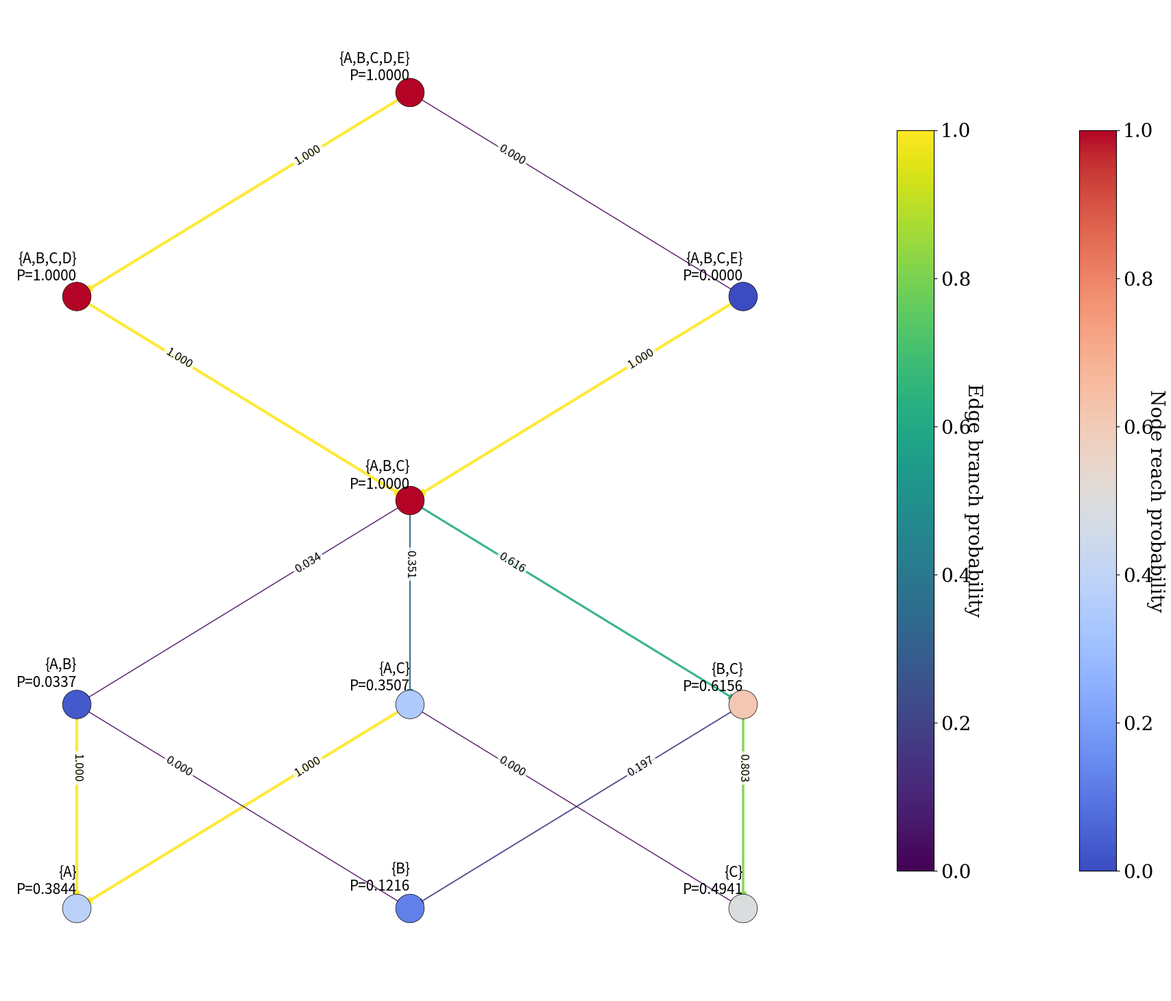

Recreate this plot in Python.
from collections import defaultdict
from functools import lru_cache
from typing import List
import random, time
import numpy as np
from itertools import permutations

import matplotlib as mpl
import matplotlib.pyplot as plt
import networkx as nx
from matplotlib import colors as mcolors
import matplotlib
font = {'family' : 'serif',
        'weight' : 'normal',
        'size'   : 20}

matplotlib.rc('font', **font)

from math import exp
from scipy.stats import multivariate_normal as MVN
from scipy.stats import norm as NORM
from scipy.stats import spearmanr, kendalltau
from tqdm import tqdm

# Utilities
def rank_corr(order1, order2):
    """
    order1, order2: lists like ['A','B','C','D'] representing rankings (best to worst)
    Returns: (spearman_rho, kendall_tau) computed on the common items
    """
    order1 = order1[::-1]
    order2 = order2[::-1]

    r1 = {item: i for i, item in enumerate(order1, start=1)}
    r2 = {item: i for i, item in enumerate(order2, start=1)}

    items = [x for x in order1 if x in r2]
    if len(items) < 2:
        raise ValueError("Need at least two overlapping items to compute correlation.")

    x = [r1[i] for i in items]
    y = [r2[i] for i in items]

    rho = spearmanr(x, y).statistic
    tau = kendalltau(x, y).statistic
    return rho, tau


def generate_ballots(candidates: List[str], n: int,
                     priority_order: List[str] = None,
                     randomness: float = 0) -> List[List[str]]:
    ballots = []
    for _ in range(n):
        base_order = priority_order if priority_order is not None else candidates
        k = random.randint(2, len(candidates))
        indices = random.sample(range(len(base_order)), k=k)
        ballot = [base_order[i] for i in sorted(indices)]

        if randomness == 1.0:
            k = random.randint(2, len(candidates))
            ballot = random.sample(candidates, k)
        elif randomness > 0:
            new_ballot = []
            for c in ballot:
                if random.random() < randomness:
                    choices = [cand for cand in candidates if cand not in new_ballot]
                    new_ballot.append(random.choice(choices))
                else:
                    new_ballot.append(c)
            ballot = new_ballot

        ballots.append(ballot)
    return ballots


def pad_cdf_orders(cdf_dist, all_candidates):
    """
    Converts partial CDF orders to full orders by appending the missing candidate.
    """
    full_dist = {}
    all_set = set(all_candidates)
    for order, p in cdf_dist.items():
        missing = all_set - set(order)
        assert len(missing) == 1, f"Expected 1 missing candidate, got {missing}"
        full_order = order + tuple(missing)
        full_dist[full_order] = p
    return full_dist


# MVN orthant RCV (fixed)
def rcv_elimination_orders_prob_mvn(
    bound_ballots,
    base_P,
    U,
    continuity_correction=True,
    is_samples=2000,
    return_tree=False
):
    """
    MVN-based elimination order distribution.
    Fixes:
      - No Bonferroni truncated inclusion-exclusion fallback.
      - Optional importance sampling used only if MVN CDF underflows/errors.
      - No blind renormalization after mixing estimates.
    If return_tree=True, also return edges: { (parent_tuple, child_tuple): branch_prob }.
    """
    all_cands = tuple(sorted(base_P.keys()))
    assert set(all_cands) == set(base_P.keys())

    @lru_cache(maxsize=None)
    def bound_tally_for_subset(S_tuple):
        S = set(S_tuple)
        counts = {c: 0 for c in S_tuple}
        for ballot in bound_ballots:
            for pref in ballot:
                if pref in S:
                    counts[pref] += 1
                    break
        return np.array([counts[c] for c in S_tuple], dtype=int)

    def renorm_q(S_tuple):
        s = sum(base_P[c] for c in S_tuple)
        if s <= 0:
            # fallback to uniform if degenerate
            return np.ones(len(S_tuple), dtype=float) / len(S_tuple)
        return np.array([base_P[c] / s for c in S_tuple], dtype=float)

    def feasibility_classify(bound_counts):
        k = len(bound_counts)
        for i in range(k):
            others = np.delete(bound_counts, i)
            if bound_counts[i] + U < others.min(initial=10**9):
                return i, set()
        cannot = set()
        for i in range(k):
            others = np.delete(bound_counts, i)
            if bound_counts[i] > others.min(initial=10**9) + U:
                cannot.add(i)
        return None, cannot

    def first_elimination_distribution_mvn(
        S_tuple,
        mvn_floor=1e-12,
        use_importance_sampling=True,   # optional rare-event IS replacement (not combined)
        is_samples=is_samples,
        is_tilt_strength=0.50,
        is_seed=None,
        continuity_correction=True
    ):
        """
        Compute P(c is first eliminated | active S) via MVN orthant.
        If MVN CDF returns < mvn_floor (numerical underflow) or errors,
        optionally replace with a tiny importance-sampling estimate (NOT lower bound).
        """
        rng = np.random.default_rng(is_seed)
        k = len(S_tuple)
        b = bound_tally_for_subset(S_tuple)
        q = renorm_q(S_tuple)

        # Feasibility gates
        forced_i, cannot_out = feasibility_classify(b)
        if forced_i is not None:
            out = np.zeros(k, dtype=np.float64)
            out[forced_i] = 1.0
            return out
        if U == 0:
            totals = b
            minv = totals.min()
            mins = np.where(totals == minv)[0]
            out = np.zeros(k, dtype=np.float64)
            out[mins] = 1.0 / len(mins)
            return out

        # Covariance for unbound counts
        Cov_n = U * (np.diag(q) - np.outer(q, q))
        elim_probs = np.zeros(k, dtype=np.float64)

        def proj_params_for_a(a):
            others = [j for j in range(k) if j != a]
            # D rows: e_a - e_j
            d = np.zeros((k - 1, k), dtype=float)
            for r, j in enumerate(others):
                d[r, a] = 1.0
                d[r, j] = -1.0
            mu = (b[a] - b[others]) + U * (q[a] - q[others])  # mean of D
            Cov_D = d @ Cov_n @ d.T                           # cov of D
            return others, mu, Cov_D

        def rare_event_is_prob_for_a(a, thresh_vec, others):
            """
            Estimate P( D_j <= thresh for ALL j in others ) via IS on the U-count vector.
            q_tilt reduces mass on a, inflating others proportionally.
            """
            if is_samples <= 0:
                return 0.0

            qa = q[a]
            qa_tilt = max(qa * (1.0 - is_tilt_strength), 1e-12)  # shrink a's mass
            rem = 1.0 - qa_tilt
            q_others = q.copy()
            q_others[a] = 0.0
            if 1.0 - qa <= 0:
                return 0.0
            scale = rem / (1.0 - qa)
            q_tilt = q_others * scale
            q_tilt[a] = qa_tilt

            # numeric guards
            q_tilt = np.clip(q_tilt, 1e-16, 1.0)
            q_tilt /= q_tilt.sum()

            log_q = np.log(q + 1e-300)
            log_qt = np.log(q_tilt + 1e-300)

            wsum = 0.0
            for _ in range(is_samples):
                n = rng.multinomial(U, q_tilt)
                # likelihood ratio (multinomial coeff cancels)
                lr = exp(np.dot(n, (log_q - log_qt)))
                # event check
                ok = True
                for idx, j in enumerate(others):
                    Dj = (n[a] - n[j]) + (b[a] - b[j])
                    if Dj > thresh_vec[idx]:
                        ok = False
                        break
                if ok:
                    wsum += lr
            return wsum / max(is_samples, 1)

        for a in tqdm(range(k)):
            if a in cannot_out:
                elim_probs[a] = 0.0
                continue

            others, mu, Cov_D = proj_params_for_a(a)
            m = len(others)
            thresh = np.full(m, -0.5 if continuity_correction else 0.0, dtype=float)

            # (A) Main MVN orthant
            try:
                p_mvn = MVN(mean=mu, cov=Cov_D, allow_singular=True).cdf(thresh)
            except Exception:
                # jitter if numerical issue
                jitter = 1e-10 * np.eye(m)
                p_mvn = MVN(mean=mu, cov=Cov_D + jitter, allow_singular=True).cdf(thresh)

            p_mvn = float(p_mvn)
            if not np.isfinite(p_mvn) or p_mvn < 0:
                p_mvn = 0.0

            # (B) Optional IS replacement ONLY if MVN is too tiny / underflowed
            if (p_mvn < 1e-12) and use_importance_sampling:
                p_is = rare_event_is_prob_for_a(a, thresh, others)
                if np.isfinite(p_is) and p_is >= 0:
                    elim_probs[a] = p_is
                else:
                    elim_probs[a] = p_mvn
            else:
                elim_probs[a] = p_mvn

        # Light renormalization ONLY if already close to 1
        s = elim_probs.sum()
        if 0.95 <= s <= 1.05 and s > 0:
            elim_probs /= s

        return elim_probs

    memo = {}
    edges = {}  # (parent_tuple, child_tuple) -> branch_prob

    def recurse(S_tuple):
        if len(S_tuple) == 1:
            return {(): 1.0}
        if S_tuple in memo:
            return memo[S_tuple]

        p_out = first_elimination_distribution_mvn(
            S_tuple,
            mvn_floor=1e-12,
            use_importance_sampling=True,   # SAFE: only used if MVN underflows
            is_samples=is_samples,
            is_tilt_strength=0.50,
            is_seed=None,                   # do not fix seed to keep variety across runs
            continuity_correction=continuity_correction
        )

        out = defaultdict(float)
        for i, p in enumerate(p_out):
            if p <= 0:
                continue
            child = S_tuple[:i] + S_tuple[i+1:]
            edges[(S_tuple, child)] = float(p)
            child_dist = recurse(child)
            c_elim = S_tuple[i]
            for suffix, pc in child_dist.items():
                out[(c_elim,) + suffix] += p * pc
        memo[S_tuple] = dict(out)
        return memo[S_tuple]

    dist = recurse(all_cands)
    if return_tree:
        return dist, edges
    return dist

# Elimination DAG helpers (plotting)
def accumulate_node_reach(edges, root):
    """
    Given edges {(u,v): p}, compute reach probability for each node:
      reach[root] = 1, reach[v] += reach[u] * p(u->v)
    Returns: reach (dict), layers (dict node->depth), children (dict node->list)
    """
    children = defaultdict(list)
    parents = defaultdict(list)
    nodes = set([root])
    for (u, v), p in edges.items():
        children[u].append((v, p))
        parents[v].append((u, p))
        nodes.add(u); nodes.add(v)

    root_len = len(root)
    layers = {root: 0}
    frontier = [root]
    while frontier:
        nxt = []
        for u in frontier:
            for v, _ in children.get(u, []):
                if v not in layers:
                    layers[v] = root_len - len(v)
                    nxt.append(v)
        frontier = nxt

    order = sorted(nodes, key=lambda x: (layers.get(x, root_len - len(x)), -len(x), x))
    reach = defaultdict(float)
    reach[root] = 1.0
    for u in order:
        for v, p in children.get(u, []):
            reach[v] += reach[u] * p
    return dict(reach), layers, {k: [c for c,_ in v] for k,v in children.items()}


def _layered_positions(layers):
    by_layer = defaultdict(list)
    for node, d in layers.items():
        by_layer[d].append(node)
    pos = {}
    for d in sorted(by_layer):
        row = by_layer[d]
        row = sorted(row, key=lambda t: (len(t), t))
        n = len(row)
        xs = np.linspace(0, 1, n) if n > 1 else np.array([0.5])
        y = 1 - d / max(1, max(layers.values()))
        for x, node in zip(xs, row):
            pos[node] = (x, y)
    return pos


def plot_elim_tree(
    edges,
    root,
    reach,
    layers,
    figsize=(12, 7),
    cmap_name='GnBu',
    edge_cmap_name='OrRd',
    edge_width_range=(1.0, 3.0)
):
    G = nx.DiGraph()
    for (u, v), p in edges.items():
        G.add_edge(u, v, weight=p)

    pos = _layered_positions(layers)

    node_vals = [reach.get(n, 0.0) for n in G.nodes()]
    nmin = float(min(node_vals) if node_vals else 0.0)
    nmax = float(max(node_vals) if node_vals else 1.0)
    if nmax == nmin:
        nmax = nmin + 1.0
    node_norm = mcolors.Normalize(vmin=nmin, vmax=nmax)
    node_cmap = mpl.colormaps[cmap_name]
    node_colors = [node_cmap(node_norm(reach.get(n, 0.0))) for n in G.nodes()]

    def fmt_node(n):
        rem = "{" + ",".join(n) + "}"
        rp = reach.get(n, 0.0)
        return f"{rem}\nP={rp:.4f}"
    labels = {n: fmt_node(n) for n in G.nodes()}

    edge_list = list(G.edges())
    edge_probs = [G[u][v]['weight'] for (u, v) in edge_list]
    if edge_probs:
        emin = float(min(edge_probs))
        emax = float(max(edge_probs))
        if emax == emin:
            emax = emin + 1.0
    else:
        emin, emax = 0.0, 1.0
    edge_norm = mcolors.Normalize(vmin=emin, vmax=emax)
    edge_cmap = mpl.colormaps[edge_cmap_name]

    edge_colors = [edge_cmap(edge_norm(p)) for p in edge_probs]
    edge_widths = list(np.interp(edge_probs, [emin, emax], edge_width_range)) if edge_probs else 1.0

    edge_labels = {(u, v): f"{G[u][v]['weight']:.3f}" for (u, v) in edge_list}

    fig, ax = plt.subplots(figsize=figsize)

    nx.draw_networkx_nodes(
        G, pos, node_color=node_colors, node_size=900,
        linewidths=0.5, edgecolors='k', ax=ax
    )
    pos_nodes = {n: (x, y + np.random.uniform(0.01, 0.02)) for n, (x, y) in pos.items()}
    nx.draw_networkx_labels(G, pos_nodes, labels=labels, font_size=15, ax=ax,
                            horizontalalignment='right', verticalalignment='bottom')

    nx.draw_networkx_edges(
        G, pos, arrows=True, arrowstyle='-|>', arrowsize=12,
        width=edge_widths, alpha=0.9, edge_color=edge_colors, ax=ax
    )

    nx.draw_networkx_edge_labels(
        G, pos, edge_labels=edge_labels, font_size=12, ax=ax,
        label_pos=0.3, rotate=True,
        bbox=dict(boxstyle='round,pad=0.2', fc='white', ec='none', alpha=0.75)
    )

    sm_nodes = mpl.cm.ScalarMappable(cmap=node_cmap, norm=node_norm)
    sm_nodes.set_array([])
    cbar_nodes = fig.colorbar(sm_nodes, ax=ax, shrink=0.75, pad=0.02)
    cbar_nodes.set_label("Node reach probability", rotation=270, labelpad=12)

    sm_edges = mpl.cm.ScalarMappable(cmap=edge_cmap, norm=edge_norm)
    sm_edges.set_array([])
    cbar_edges = fig.colorbar(sm_edges, ax=ax, shrink=0.75, pad=0.08)
    cbar_edges.set_label("Edge branch probability", rotation=270, labelpad=12)

    ax.set_axis_off()
    fig.tight_layout()
    plt.savefig("elimination_tree.pdf")
    plt.show()

if __name__ == "__main__":
    candidates = ["A","B","C","D","E"]

    bound1 = 270*[list(c) for c in permutations(candidates) if c[0] in ("A")]
    bound2 = 355*[list(c) for c in permutations(candidates) if c[0] in ("B")]
    bound3 = 360*[list(c) for c in permutations(candidates) if c[0] in ("C")]
    bound4 = 350*[list(c) for c in permutations(candidates) if c[0] in ("D")]
    bound5 = 300*[list(c) for c in permutations(candidates) if c[0] in ("E")]
    bound = bound1 + bound2 + bound3 + bound4 + bound5

    P = {'A': 0.4, 'B': 0.30, 'C': 0.30, 'D': 0.15, 'E': 0.20}
    s = sum(P.values())
    P = {k: v/s for k, v in P.items()}
    U = 20000

    # Compute distribution + tree
    t0 = time.time()
    dist, edges = rcv_elimination_orders_prob_mvn(
        bound, P, U,
        continuity_correction=True,
        is_samples=50000,
        return_tree=True
    )
    dist = pad_cdf_orders(dist, candidates)
    elapsed = time.time() - t0
    print(f"Time: {elapsed:.3f}s")

    # Winner marginals + top orders
    winners = defaultdict(float)
    dist = sorted(dist.items(), key=lambda kv: kv[1], reverse=True)
    for order, p in dist:
        winners[order[-1]] += p
        if p > 1e-4:
            print(f"Order: {order}, P={p:.8f}")

    print("Winners:")
    for w in sorted(winners):
        print(f"  {w}: {winners[w]:.8f}")

    # Rank correlations among top-5
    print("Top 5 rank correlations (Spearman rho, Kendall tau):")
    top_orders = [order for order, p in dist[:5]]
    for i in range(len(top_orders)):
        for j in range(i+1, len(top_orders)):
            rho, tau = rank_corr(top_orders[i], top_orders[j])
            print(f"  Orders {i+1} vs {j+1}: Spearman rho={rho:.4f}, Kendall tau={tau:.4f}")

    # Plot DAG
    root = tuple(sorted(P.keys()))
    reach, layers, _ = accumulate_node_reach(edges, root)
    plot_elim_tree(edges, root, reach, layers, figsize=(19, 15), cmap_name='coolwarm', edge_cmap_name='viridis')
